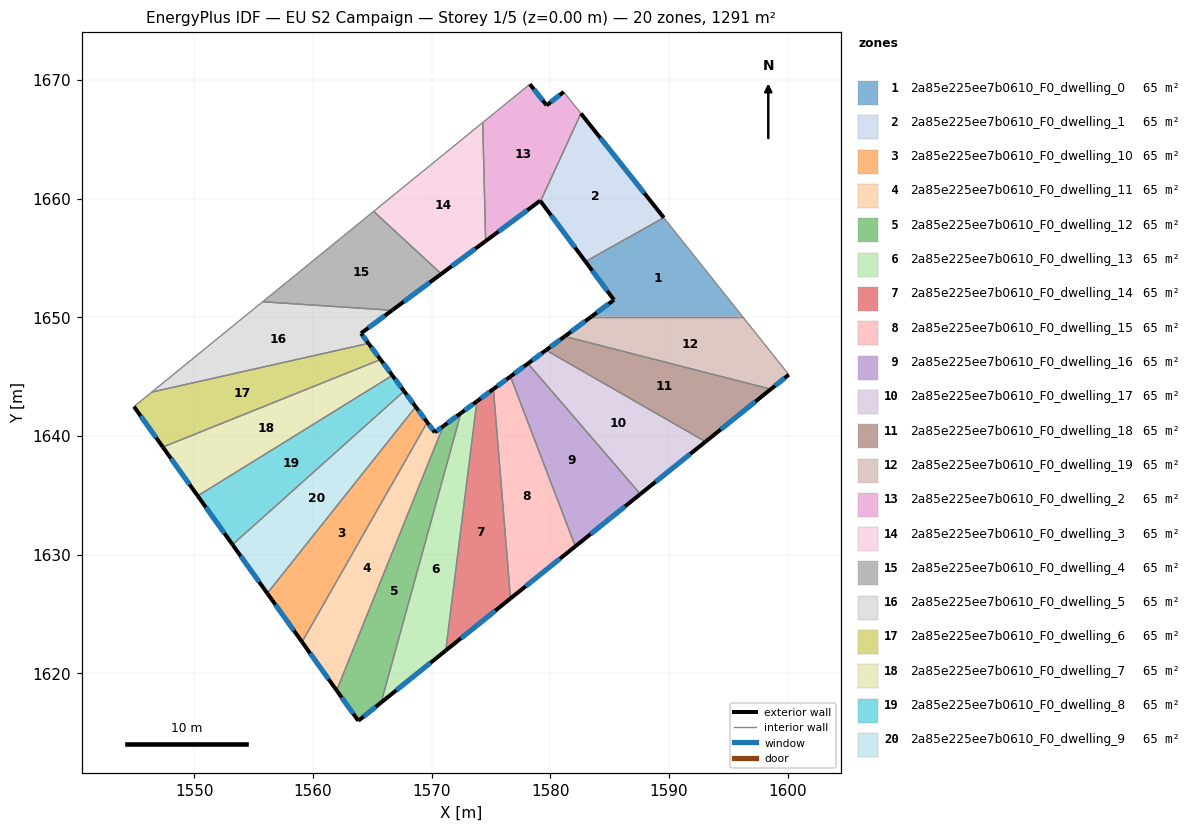
=== STOREY PLAN SPEC (per zone: floor XY polygon, exterior-wall plan segments, windows/doors) ===
zone 1: 2a85e225ee7b0610_F0_dwelling_0  (64.6 m²)
  floor: (1589.57, 1658.40) (1596.20, 1650.07) (1583.47, 1650.07) (1585.37, 1651.47) (1582.96, 1654.70)
  exterior wall: (1585.37, 1651.47) – (1583.47, 1650.07)  [2.4 m]
    window: (1584.92, 1651.14) – (1583.91, 1650.40)  [2.0 m²]
  exterior wall: (1582.96, 1654.70) – (1585.37, 1651.47)  [4.0 m]
    window: (1583.53, 1653.94) – (1584.80, 1652.23)  [3.4 m²]
  interior walls: 3
zone 2: 2a85e225ee7b0610_F0_dwelling_1  (64.6 m²)
  floor: (1582.58, 1667.18) (1589.57, 1658.40) (1582.96, 1654.70) (1579.18, 1659.79)
  exterior wall: (1579.18, 1659.79) – (1582.96, 1654.70)  [6.3 m]
    window: (1580.07, 1658.59) – (1582.07, 1655.90)  [5.4 m²]
  exterior wall: (1589.57, 1658.40) – (1582.58, 1667.18)  [11.2 m]
    window: (1587.92, 1660.47) – (1584.22, 1665.12)  [9.5 m²]
  interior walls: 2
zone 3: 2a85e225ee7b0610_F0_dwelling_10  (64.6 m²)
  floor: (1568.66, 1642.46) (1569.63, 1641.16) (1559.08, 1622.64) (1556.15, 1626.74)
  exterior wall: (1569.63, 1641.16) – (1568.66, 1642.46)  [1.6 m]
    window: (1569.40, 1641.47) – (1568.89, 1642.16)  [1.4 m²]
  exterior wall: (1556.15, 1626.74) – (1559.08, 1622.64)  [5.0 m]
    window: (1556.84, 1625.78) – (1558.39, 1623.61)  [4.3 m²]
  interior walls: 2
zone 4: 2a85e225ee7b0610_F0_dwelling_11  (64.6 m²)
  floor: (1570.98, 1640.83) (1561.99, 1618.56) (1559.08, 1622.64) (1569.63, 1641.16) (1570.27, 1640.30)
  exterior wall: (1570.27, 1640.30) – (1569.63, 1641.16)  [1.1 m]
    window: (1570.12, 1640.51) – (1569.78, 1640.96)  [0.9 m²]
  exterior wall: (1570.98, 1640.83) – (1570.27, 1640.30)  [0.9 m]
    window: (1570.81, 1640.71) – (1570.43, 1640.43)  [0.8 m²]
  exterior wall: (1559.08, 1622.64) – (1561.99, 1618.56)  [5.0 m]
    window: (1559.76, 1621.68) – (1561.31, 1619.52)  [4.2 m²]
  interior walls: 2
zone 5: 2a85e225ee7b0610_F0_dwelling_12  (64.6 m²)
  floor: (1572.46, 1641.93) (1565.74, 1617.54) (1563.82, 1616.00) (1561.99, 1618.56) (1570.98, 1640.83)
  exterior wall: (1572.46, 1641.93) – (1570.98, 1640.83)  [1.8 m]
    window: (1572.12, 1641.67) – (1571.33, 1641.09)  [1.6 m²]
  exterior wall: (1563.82, 1616.00) – (1565.74, 1617.54)  [2.5 m]
    window: (1564.27, 1616.36) – (1565.29, 1617.18)  [2.1 m²]
  exterior wall: (1561.99, 1618.56) – (1563.82, 1616.00)  [3.1 m]
    window: (1562.42, 1617.96) – (1563.39, 1616.60)  [2.7 m²]
  interior walls: 2
zone 6: 2a85e225ee7b0610_F0_dwelling_13  (64.6 m²)
  floor: (1573.81, 1642.93) (1571.19, 1621.92) (1565.74, 1617.54) (1572.46, 1641.93)
  exterior wall: (1573.81, 1642.93) – (1572.46, 1641.93)  [1.7 m]
    window: (1573.50, 1642.69) – (1572.78, 1642.16)  [1.4 m²]
  exterior wall: (1565.74, 1617.54) – (1571.19, 1621.92)  [7.0 m]
    window: (1567.02, 1618.57) – (1569.91, 1620.89)  [5.9 m²]
  interior walls: 2
zone 7: 2a85e225ee7b0610_F0_dwelling_14  (64.6 m²)
  floor: (1575.21, 1643.96) (1576.64, 1626.31) (1571.19, 1621.92) (1573.81, 1642.93)
  exterior wall: (1575.21, 1643.96) – (1573.81, 1642.93)  [1.7 m]
    window: (1574.88, 1643.72) – (1574.14, 1643.17)  [1.5 m²]
  exterior wall: (1571.19, 1621.92) – (1576.64, 1626.31)  [7.0 m]
    window: (1572.47, 1622.95) – (1575.36, 1625.28)  [5.9 m²]
  interior walls: 2
zone 8: 2a85e225ee7b0610_F0_dwelling_15  (64.5 m²)
  floor: (1576.64, 1645.02) (1582.11, 1630.70) (1576.64, 1626.31) (1575.21, 1643.96)
  exterior wall: (1576.64, 1645.02) – (1575.21, 1643.96)  [1.8 m]
    window: (1576.30, 1644.77) – (1575.54, 1644.21)  [1.5 m²]
  exterior wall: (1576.64, 1626.31) – (1582.11, 1630.70)  [7.0 m]
    window: (1577.93, 1627.34) – (1580.83, 1629.67)  [5.9 m²]
  interior walls: 2
zone 9: 2a85e225ee7b0610_F0_dwelling_16  (64.6 m²)
  floor: (1578.11, 1646.11) (1587.59, 1635.11) (1582.11, 1630.70) (1576.64, 1645.02)
  exterior wall: (1578.11, 1646.11) – (1576.64, 1645.02)  [1.8 m]
    window: (1577.77, 1645.85) – (1576.98, 1645.27)  [1.6 m²]
  exterior wall: (1582.11, 1630.70) – (1587.59, 1635.11)  [7.0 m]
    window: (1583.40, 1631.74) – (1586.30, 1634.07)  [5.9 m²]
  interior walls: 2
zone 10: 2a85e225ee7b0610_F0_dwelling_17  (64.6 m²)
  floor: (1593.08, 1639.52) (1587.59, 1635.11) (1578.11, 1646.11) (1579.64, 1647.24)
  exterior wall: (1579.64, 1647.24) – (1578.11, 1646.11)  [1.9 m]
    window: (1579.28, 1646.97) – (1578.47, 1646.37)  [1.6 m²]
  exterior wall: (1587.59, 1635.11) – (1593.08, 1639.52)  [7.0 m]
    window: (1588.88, 1636.15) – (1591.79, 1638.49)  [5.9 m²]
  interior walls: 2
zone 11: 2a85e225ee7b0610_F0_dwelling_18  (64.6 m²)
  floor: (1598.58, 1643.95) (1593.08, 1639.52) (1579.64, 1647.24) (1581.21, 1648.40)
  exterior wall: (1581.21, 1648.40) – (1579.64, 1647.24)  [2.0 m]
    window: (1580.84, 1648.13) – (1580.01, 1647.51)  [1.7 m²]
  exterior wall: (1593.08, 1639.52) – (1598.58, 1643.95)  [7.1 m]
    window: (1594.37, 1640.56) – (1597.29, 1642.91)  [6.0 m²]
  interior walls: 2
zone 12: 2a85e225ee7b0610_F0_dwelling_19  (64.6 m²)
  floor: (1596.20, 1650.07) (1600.10, 1645.17) (1598.58, 1643.95) (1581.21, 1648.40) (1583.47, 1650.07)
  exterior wall: (1583.47, 1650.07) – (1581.21, 1648.40)  [2.8 m]
    window: (1582.94, 1649.68) – (1581.74, 1648.79)  [2.4 m²]
  exterior wall: (1598.58, 1643.95) – (1600.10, 1645.17)  [1.9 m]
    window: (1598.94, 1644.23) – (1599.74, 1644.88)  [1.6 m²]
  interior walls: 3
zone 13: 2a85e225ee7b0610_F0_dwelling_2  (64.6 m²)
  floor: (1581.13, 1669.00) (1582.58, 1667.18) (1579.18, 1659.79) (1579.15, 1659.83) (1574.55, 1656.43) (1574.30, 1666.42) (1578.28, 1669.65) (1579.69, 1667.87)
  exterior wall: (1581.13, 1669.00) – (1579.69, 1667.87)  [1.8 m]
    window: (1580.79, 1668.74) – (1580.03, 1668.14)  [1.5 m²]
  exterior wall: (1579.15, 1659.83) – (1579.18, 1659.79)  [0.1 m]
  exterior wall: (1574.55, 1656.43) – (1579.15, 1659.83)  [5.7 m]
    window: (1575.63, 1657.23) – (1578.07, 1659.03)  [4.8 m²]
  exterior wall: (1579.69, 1667.87) – (1578.28, 1669.65)  [2.3 m]
    window: (1579.36, 1668.29) – (1578.61, 1669.23)  [1.9 m²]
  interior walls: 4
zone 14: 2a85e225ee7b0610_F0_dwelling_3  (64.6 m²)
  floor: (1574.30, 1666.42) (1574.55, 1656.43) (1570.81, 1653.66) (1565.11, 1658.93)
  exterior wall: (1570.81, 1653.66) – (1574.55, 1656.43)  [4.6 m]
    window: (1571.69, 1654.31) – (1573.67, 1655.78)  [3.9 m²]
  interior walls: 3
zone 15: 2a85e225ee7b0610_F0_dwelling_4  (64.6 m²)
  floor: (1570.81, 1653.66) (1566.67, 1650.60) (1555.76, 1651.32) (1565.11, 1658.93)
  exterior wall: (1566.67, 1650.60) – (1570.81, 1653.66)  [5.2 m]
    window: (1567.64, 1651.32) – (1569.84, 1652.94)  [4.4 m²]
  interior walls: 3
zone 16: 2a85e225ee7b0610_F0_dwelling_5  (64.6 m²)
  floor: (1566.67, 1650.60) (1564.05, 1648.66) (1564.68, 1647.81) (1546.41, 1643.70) (1555.76, 1651.32)
  exterior wall: (1564.05, 1648.66) – (1566.67, 1650.60)  [3.3 m]
    window: (1564.66, 1649.11) – (1566.05, 1650.14)  [2.8 m²]
  exterior wall: (1564.68, 1647.81) – (1564.05, 1648.66)  [1.1 m]
    window: (1564.53, 1648.01) – (1564.19, 1648.46)  [0.9 m²]
  interior walls: 3
zone 17: 2a85e225ee7b0610_F0_dwelling_6  (64.5 m²)
  floor: (1564.68, 1647.81) (1565.69, 1646.44) (1547.35, 1639.07) (1544.91, 1642.48) (1546.41, 1643.70)
  exterior wall: (1565.69, 1646.44) – (1564.68, 1647.81)  [1.7 m]
    window: (1565.45, 1646.76) – (1564.91, 1647.49)  [1.4 m²]
  exterior wall: (1544.91, 1642.48) – (1547.35, 1639.07)  [4.2 m]
    window: (1545.48, 1641.68) – (1546.78, 1639.87)  [3.5 m²]
  interior walls: 3
zone 18: 2a85e225ee7b0610_F0_dwelling_7  (64.6 m²)
  floor: (1565.69, 1646.44) (1566.69, 1645.11) (1550.28, 1634.96) (1547.35, 1639.07)
  exterior wall: (1566.69, 1645.11) – (1565.69, 1646.44)  [1.7 m]
    window: (1566.46, 1645.42) – (1565.93, 1646.13)  [1.4 m²]
  exterior wall: (1547.35, 1639.07) – (1550.28, 1634.96)  [5.1 m]
    window: (1548.04, 1638.10) – (1549.60, 1635.92)  [4.3 m²]
  interior walls: 2
zone 19: 2a85e225ee7b0610_F0_dwelling_8  (64.6 m²)
  floor: (1566.69, 1645.11) (1567.68, 1643.78) (1553.22, 1630.85) (1550.28, 1634.96)
  exterior wall: (1567.68, 1643.78) – (1566.69, 1645.11)  [1.7 m]
    window: (1567.44, 1644.09) – (1566.92, 1644.80)  [1.4 m²]
  exterior wall: (1550.28, 1634.96) – (1553.22, 1630.85)  [5.0 m]
    window: (1550.97, 1633.99) – (1552.53, 1631.81)  [4.3 m²]
  interior walls: 2
zone 20: 2a85e225ee7b0610_F0_dwelling_9  (64.5 m²)
  floor: (1567.68, 1643.78) (1568.66, 1642.46) (1556.15, 1626.74) (1553.22, 1630.85)
  exterior wall: (1568.66, 1642.46) – (1567.68, 1643.78)  [1.6 m]
    window: (1568.43, 1642.77) – (1567.91, 1643.47)  [1.4 m²]
  exterior wall: (1553.22, 1630.85) – (1556.15, 1626.74)  [5.0 m]
    window: (1553.91, 1629.88) – (1555.46, 1627.71)  [4.3 m²]
  interior walls: 2

=== DERIVED (storey summary) ===
Building: EU S2 Campaign
Storey: 1 of 5  (floor level z = 0.00 m)
Storey gross floor area: 1291.2 m²
Zones on this storey: 20
  - 2a85e225ee7b0610_F0_dwelling_0: floor 64.6 m²; exterior wall 6.4 m (19.2 m²); 2 window(s) 5.4 m²; WWR 28.1%
  - 2a85e225ee7b0610_F0_dwelling_1: floor 64.6 m²; exterior wall 17.6 m (52.7 m²); 2 window(s) 14.8 m²; WWR 28.1%
  - 2a85e225ee7b0610_F0_dwelling_10: floor 64.6 m²; exterior wall 6.7 m (20.0 m²); 2 window(s) 5.6 m²; WWR 28.1%
  - 2a85e225ee7b0610_F0_dwelling_11: floor 64.6 m²; exterior wall 7.0 m (20.9 m²); 3 window(s) 5.9 m²; WWR 28.1%
  - 2a85e225ee7b0610_F0_dwelling_12: floor 64.6 m²; exterior wall 7.5 m (22.4 m²); 3 window(s) 6.3 m²; WWR 28.1%
  - 2a85e225ee7b0610_F0_dwelling_13: floor 64.6 m²; exterior wall 8.7 m (26.0 m²); 2 window(s) 7.3 m²; WWR 28.1%
  - 2a85e225ee7b0610_F0_dwelling_14: floor 64.6 m²; exterior wall 8.7 m (26.2 m²); 2 window(s) 7.4 m²; WWR 28.1%
  - 2a85e225ee7b0610_F0_dwelling_15: floor 64.5 m²; exterior wall 8.8 m (26.4 m²); 2 window(s) 7.4 m²; WWR 28.1%
  - 2a85e225ee7b0610_F0_dwelling_16: floor 64.6 m²; exterior wall 8.9 m (26.6 m²); 2 window(s) 7.5 m²; WWR 28.1%
  - 2a85e225ee7b0610_F0_dwelling_17: floor 64.6 m²; exterior wall 8.9 m (26.8 m²); 2 window(s) 7.5 m²; WWR 28.1%
  - 2a85e225ee7b0610_F0_dwelling_18: floor 64.6 m²; exterior wall 9.0 m (27.1 m²); 2 window(s) 7.6 m²; WWR 28.1%
  - 2a85e225ee7b0610_F0_dwelling_19: floor 64.6 m²; exterior wall 4.8 m (14.3 m²); 2 window(s) 4.0 m²; WWR 28.1%
  - 2a85e225ee7b0610_F0_dwelling_2: floor 64.6 m²; exterior wall 9.9 m (29.6 m²); 3 window(s) 8.3 m²; WWR 28.0%
  - 2a85e225ee7b0610_F0_dwelling_3: floor 64.6 m²; exterior wall 4.6 m (13.9 m²); 1 window(s) 3.9 m²; WWR 28.1%
  - 2a85e225ee7b0610_F0_dwelling_4: floor 64.6 m²; exterior wall 5.2 m (15.5 m²); 1 window(s) 4.4 m²; WWR 28.1%
  - 2a85e225ee7b0610_F0_dwelling_5: floor 64.6 m²; exterior wall 4.3 m (13.0 m²); 2 window(s) 3.6 m²; WWR 28.1%
  - 2a85e225ee7b0610_F0_dwelling_6: floor 64.5 m²; exterior wall 5.9 m (17.7 m²); 2 window(s) 5.0 m²; WWR 28.1%
  - 2a85e225ee7b0610_F0_dwelling_7: floor 64.6 m²; exterior wall 6.7 m (20.2 m²); 2 window(s) 5.7 m²; WWR 28.1%
  - 2a85e225ee7b0610_F0_dwelling_8: floor 64.6 m²; exterior wall 6.7 m (20.1 m²); 2 window(s) 5.7 m²; WWR 28.1%
  - 2a85e225ee7b0610_F0_dwelling_9: floor 64.5 m²; exterior wall 6.7 m (20.1 m²); 2 window(s) 5.6 m²; WWR 28.1%
Zone adjacency (shared interzone walls):
  - 2a85e225ee7b0610_F0_dwelling_0 ↔ 2a85e225ee7b0610_F0_dwelling_1
  - 2a85e225ee7b0610_F0_dwelling_0 ↔ 2a85e225ee7b0610_F0_dwelling_19
  - 2a85e225ee7b0610_F0_dwelling_1 ↔ 2a85e225ee7b0610_F0_dwelling_2
  - 2a85e225ee7b0610_F0_dwelling_10 ↔ 2a85e225ee7b0610_F0_dwelling_11
  - 2a85e225ee7b0610_F0_dwelling_10 ↔ 2a85e225ee7b0610_F0_dwelling_9
  - 2a85e225ee7b0610_F0_dwelling_11 ↔ 2a85e225ee7b0610_F0_dwelling_12
  - 2a85e225ee7b0610_F0_dwelling_12 ↔ 2a85e225ee7b0610_F0_dwelling_13
  - 2a85e225ee7b0610_F0_dwelling_13 ↔ 2a85e225ee7b0610_F0_dwelling_14
  - 2a85e225ee7b0610_F0_dwelling_14 ↔ 2a85e225ee7b0610_F0_dwelling_15
  - 2a85e225ee7b0610_F0_dwelling_15 ↔ 2a85e225ee7b0610_F0_dwelling_16
  - 2a85e225ee7b0610_F0_dwelling_16 ↔ 2a85e225ee7b0610_F0_dwelling_17
  - 2a85e225ee7b0610_F0_dwelling_17 ↔ 2a85e225ee7b0610_F0_dwelling_18
  - 2a85e225ee7b0610_F0_dwelling_18 ↔ 2a85e225ee7b0610_F0_dwelling_19
  - 2a85e225ee7b0610_F0_dwelling_2 ↔ 2a85e225ee7b0610_F0_dwelling_3
  - 2a85e225ee7b0610_F0_dwelling_3 ↔ 2a85e225ee7b0610_F0_dwelling_4
  - 2a85e225ee7b0610_F0_dwelling_4 ↔ 2a85e225ee7b0610_F0_dwelling_5
  - 2a85e225ee7b0610_F0_dwelling_5 ↔ 2a85e225ee7b0610_F0_dwelling_6
  - 2a85e225ee7b0610_F0_dwelling_6 ↔ 2a85e225ee7b0610_F0_dwelling_7
  - 2a85e225ee7b0610_F0_dwelling_7 ↔ 2a85e225ee7b0610_F0_dwelling_8
  - 2a85e225ee7b0610_F0_dwelling_8 ↔ 2a85e225ee7b0610_F0_dwelling_9